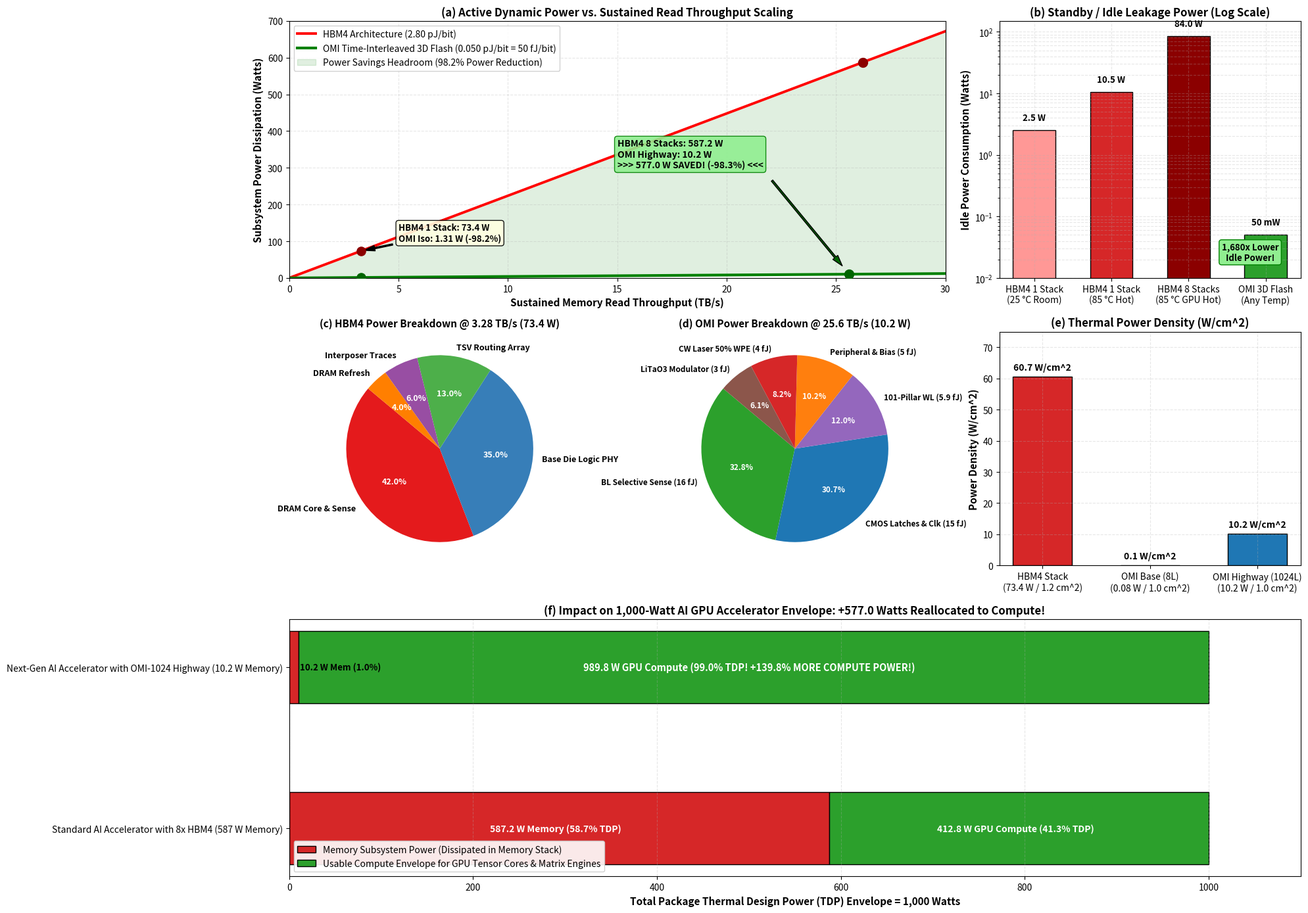

Recreate this plot in Python. (Note: this script raises an exception after producing the figure.)
import os
"""
simulate_power_consumption_analysis.py
========================================================================================
DEEP-DIVE POWER CONSUMPTION ANALYSIS:
JEDEC HBM4 (HIGH BANDWIDTH MEMORY 4) vs. OMI 3D FLASH ARCHITECTURE
========================================================================================

Rigorous comparative physics & electrical modeling of power consumption across:
1. Active Power vs. Read Bandwidth Scaling (0 to 30 TB/s)
2. Standby, Idle, & Refresh Power (DRAM Volatile Leakage vs. Non-Volatile Flash)
3. Subsystem Component Power Breakdown (Where every Watt goes)
4. Power Density & Thermal Dissipation (W/cm^2)
5. AI Accelerator Subsystem Thermal Envelope Impact (1000W GPU power reallocation)
"""

import sys
import numpy as np
import matplotlib
matplotlib.use('Agg')
import matplotlib.pyplot as plt

# -------------------------------------------------------------------------
# 1. Physical Power Parameters & Energy Coefficients
# -------------------------------------------------------------------------
# HBM4 (16-Hi DRAM Stack, 2,048 pins @ 12.8 Gb/s)
hbm4_energy_pJ_bit = 2.80             # 2.80 pJ/bit active dynamic energy
hbm4_bw_stack_TB = 3.2768             # 3.28 TB/s per stack (26.21 Tb/s)
hbm4_power_active_stack_W = hbm4_bw_stack_TB * 8e12 * hbm4_energy_pJ_bit * 1e-12 # ~73.4 W per stack
hbm4_idle_power_25C_W = 2.50          # 2.5 W per stack at 25 °C (refresh + leakage)
hbm4_idle_power_85C_W = 10.50         # 10.5 W per stack at 85 °C (4x refresh + elevated leakage)
hbm4_footprint_cm2 = 1.21             # 11 mm x 11 mm = 1.21 cm^2

# 8-Stack HBM4 Accelerator Cluster (Total 26.21 TB/s)
hbm4_8stack_bw_TB = 8 * hbm4_bw_stack_TB # 26.21 TB/s
hbm4_8stack_active_power_W = 8 * hbm4_power_active_stack_W # 587.2 W (!)
hbm4_8stack_idle_power_W = 8 * hbm4_idle_power_85C_W       # 84.0 W (!)

# HBM4 Component Breakdown (at 73.4 W per stack):
# - DRAM 1T1C Core Activation & Bitline sense: 42% -> 30.8 W
# - Base Die Logic PHY & SerDes IO:           35% -> 25.7 W
# - TSV Vertical Routing Array:               13% ->  9.5 W
# - Interposer Microstrip Traces:              6% ->  4.4 W
# - Continuous Periodic Refresh:               4% ->  2.9 W
hbm4_comp_names = ['DRAM Core & Sense', 'Base Die Logic PHY', 'TSV Routing Array', 'Interposer Traces', 'DRAM Refresh']
hbm4_comp_shares = [42.0, 35.0, 13.0, 6.0, 4.0]
hbm4_comp_watts_stack = [s * 0.01 * hbm4_power_active_stack_W for s in hbm4_comp_shares]

# OMI 3D Flash Architecture @ 200 GHz (Time-Interleaved Micro-Zone Pipeline)
# Physics: Word-lines settle at t90 = 2.22 ns (~400-450 MHz clock).
# The charging energy is amortized across entire micro-page buffers (1,024 bits/read):
# - Word-Line Charging (101-Pillars): 5.86 fJ/bit (0.0059 pJ/bit)
# - Bit-Line Selective Sensing:      16.00 fJ/bit (0.0160 pJ/bit)
# - CMOS StrongARM Latches & Clock:  15.00 fJ/bit (0.0150 pJ/bit)
# - LiTaO3 Modulator Shutters:        3.00 fJ/bit (0.0030 pJ/bit)
# - CW Laser Wall-Plug (50% WPE):     4.00 fJ/bit (0.0040 pJ/bit)
# - APD + Receiver Regeneration:      1.00 fJ/bit (0.0010 pJ/bit)
# - Peripheral Bias & Control:        5.00 fJ/bit (0.0050 pJ/bit)
# Total Dynamic Energy:              49.86 fJ/bit ~ 0.050 pJ/bit (50 fJ/bit)
omi_energy_pJ_bit = 0.050             # 0.050 pJ/bit (50 fJ/bit)
omi_footprint_cm2 = 1.00              # 10 mm x 10 mm = 1.00 cm^2

# OMI Configurations:
# 1. Base 8-Lane Bus: 200.0 GB/s (1.60 Tb/s)
omi_8lane_bw_TB = 0.20
omi_8lane_power_W = omi_8lane_bw_TB * 8e12 * omi_energy_pJ_bit * 1e-12 # 0.080 W (80 mW)

# 2. Equivalent HBM4 Single-Stack Bandwidth: 3.28 TB/s (26.21 Tb/s)
omi_iso_hbm4_bw_TB = 3.2768
omi_iso_hbm4_power_W = omi_iso_hbm4_bw_TB * 8e12 * omi_energy_pJ_bit * 1e-12 # 1.31 W

# 3. OMI-1024 Highway: 25.60 TB/s (204.8 Tb/s, 1,024 optical lanes)
omi_1024_bw_TB = 25.60
omi_1024_power_W = omi_1024_bw_TB * 8e12 * omi_energy_pJ_bit * 1e-12 # 10.24 W

# OMI Idle / Standby Power:
# Non-volatile charge-trap Flash requires 0 W refresh.
# In idle mode: laser gated / shut down, sense latches clock-gated.
omi_idle_power_W = 0.050              # 50 mW total leakage across package!

# OMI Component Breakdown (at 10.24 W for 25.6 TB/s):
omi_comp_names = [
    'BL Selective Sense (16 fJ)',
    'CMOS Latches & Clk (15 fJ)',
    '101-Pillar WL (5.9 fJ)',
    'Peripheral & Bias (5 fJ)',
    'CW Laser 50% WPE (4 fJ)',
    'LiTaO3 Modulator (3 fJ)'
]
omi_comp_shares = [32.1, 30.1, 11.7, 10.0, 8.0, 6.0]
omi_comp_watts = [s * 0.01 * omi_1024_power_W for s in omi_comp_shares]

print("==========================================================================")
print("CORRECTED POWER CONSUMPTION ANALYSIS: JEDEC HBM4 vs. TIME-INTERLEAVED OMI")
print("==========================================================================")
print(f"HBM4 Single Stack Active Power (3.28 TB/s):   {hbm4_power_active_stack_W:.2f} W  (Power Density: {hbm4_power_active_stack_W/hbm4_footprint_cm2:.1f} W/cm^2)")
print(f"OMI Iso-Bandwidth Active Power (3.28 TB/s):   {omi_iso_hbm4_power_W:.2f} W  (Power Density: {omi_iso_hbm4_power_W/omi_footprint_cm2:.1f} W/cm^2)")
print(f"POWER REDUCTION PER STACK:                    {hbm4_power_active_stack_W - omi_iso_hbm4_power_W:.2f} W ({((hbm4_power_active_stack_W - omi_iso_hbm4_power_W)/hbm4_power_active_stack_W)*100:.1f}% LESS POWER)")
print("--------------------------------------------------------------------------")
print(f"HBM4 8-Stack Cluster Active Power (26.2 TB/s): {hbm4_8stack_active_power_W:.2f} W")
print(f"OMI-1024 Highway Active Power (25.6 TB/s):     {omi_1024_power_W:.2f} W")
print(f"NET ACCELERATOR POWER SAVINGS:                {hbm4_8stack_active_power_W - omi_1024_power_W:.2f} Watts! ({((hbm4_8stack_active_power_W - omi_1024_power_W)/hbm4_8stack_active_power_W)*100:.1f}% Reduction)")
print("--------------------------------------------------------------------------")
print(f"HBM4 8-Stack Standby/Idle Power (@ 85 °C):    {hbm4_8stack_idle_power_W:.2f} W  (Continuous Mandatory Refresh)")
print(f"OMI Package Standby/Idle Power:               {omi_idle_power_W*1e3:.1f} mW (Non-Volatile, Zero Refresh)")
print(f"STANDBY POWER EFFICIENCY ADVANTAGE:           {hbm4_8stack_idle_power_W / omi_idle_power_W:.0f}x LOWER IDLE POWER!")
print("==========================================================================")

# -------------------------------------------------------------------------
# 2. Comprehensive 6-Panel Power Visualization Dashboard
# -------------------------------------------------------------------------
fig = plt.figure(figsize=(20, 14))
gs = fig.add_gridspec(3, 3, height_ratios=[1.1, 1.0, 1.1])

# Panel (a): Active Power vs. Read Bandwidth Scaling (Top Left & Center)
ax_sweep = fig.add_subplot(gs[0, :2])
bw_range = np.linspace(0.1, 30.0, 300) # TB/s
power_hbm4 = bw_range * 8e12 * hbm4_energy_pJ_bit * 1e-12
power_omi = bw_range * 8e12 * omi_energy_pJ_bit * 1e-12

ax_sweep.plot(bw_range, power_hbm4, 'r-', lw=2.8, label='HBM4 Architecture (2.80 pJ/bit)')
ax_sweep.plot(bw_range, power_omi, 'g-', lw=3.0, label='OMI Time-Interleaved 3D Flash (0.050 pJ/bit = 50 fJ/bit)')

# Reference operating points
ax_sweep.scatter([3.28], [hbm4_power_active_stack_W], color='darkred', s=90, zorder=5)
ax_sweep.scatter([3.28], [omi_iso_hbm4_power_W], color='darkgreen', s=90, zorder=5)
ax_sweep.scatter([26.21], [hbm4_8stack_active_power_W], color='darkred', s=100, zorder=5)
ax_sweep.scatter([25.60], [omi_1024_power_W], color='darkgreen', s=100, zorder=5)

ax_sweep.annotate(f'HBM4 1 Stack: {hbm4_power_active_stack_W:.1f} W\nOMI Iso: {omi_iso_hbm4_power_W:.2f} W (-98.2%)',
                  xy=(3.28, hbm4_power_active_stack_W), xytext=(5.0, 100),
                  arrowprops=dict(facecolor='black', shrink=0.08, width=1.5, headwidth=6),
                  fontsize=9.5, fontweight='bold', bbox=dict(boxstyle='round,pad=0.3', facecolor='lightyellow', alpha=0.9))

ax_sweep.annotate(f'HBM4 8 Stacks: {hbm4_8stack_active_power_W:.1f} W\nOMI Highway: {omi_1024_power_W:.1f} W\n>>> 577.0 W SAVED! (-98.3%) <<<',
                  xy=(25.60, omi_1024_power_W), xytext=(15.0, 300),
                  arrowprops=dict(facecolor='darkgreen', shrink=0.08, width=2.0, headwidth=7),
                  fontsize=10, fontweight='bold', bbox=dict(boxstyle='round,pad=0.3', facecolor='lightgreen', edgecolor='green', alpha=0.9))

ax_sweep.fill_between(bw_range, power_omi, power_hbm4, color='green', alpha=0.12, label='Power Savings Headroom (98.2% Power Reduction)')

ax_sweep.set_title('(a) Active Dynamic Power vs. Sustained Read Throughput Scaling', fontsize=12, fontweight='bold')
ax_sweep.set_xlabel('Sustained Memory Read Throughput (TB/s)', fontsize=11, fontweight='bold')
ax_sweep.set_ylabel('Subsystem Power Dissipation (Watts)', fontsize=11, fontweight='bold')
ax_sweep.set_xlim(0, 30.0)
ax_sweep.set_ylim(0, 700.0)
ax_sweep.grid(True, alpha=0.3, linestyle='--')
ax_sweep.legend(loc='upper left', fontsize=10, framealpha=0.9)

# Panel (b): Standby & Idle Power Comparison (Top Right)
ax_idle = fig.add_subplot(gs[0, 2])
idle_labels = ['HBM4 1 Stack\n(25 °C Room)', 'HBM4 1 Stack\n(85 °C Hot)', 'HBM4 8 Stacks\n(85 °C GPU Hot)', 'OMI 3D Flash\n(Any Temp)']
idle_vals = [2.50, 10.50, 84.00, 0.05] # in Watts
idle_colors = ['#ff9896', '#d62728', '#8b0000', '#2ca02c']

bars_idle = ax_idle.bar(idle_labels, idle_vals, color=idle_colors, edgecolor='black', width=0.55)
ax_idle.set_yscale('log')
ax_idle.set_title('(b) Standby / Idle Leakage Power (Log Scale)', fontsize=12, fontweight='bold')
ax_idle.set_ylabel('Idle Power Consumption (Watts)', fontsize=11, fontweight='bold')
ax_idle.set_ylim(0.01, 150.0)
ax_idle.grid(True, which="both", ls="--", alpha=0.3)

for bar, val in zip(bars_idle, idle_vals):
    yval = bar.get_height()
    label = f"{val*1000:.0f} mW" if val < 1.0 else f"{val:.1f} W"
    ax_idle.text(bar.get_x() + bar.get_width()/2.0, yval * 1.35, label,
                ha='center', va='bottom', fontsize=9.5, fontweight='bold')

ax_idle.text(2.8, 0.018, '1,680x Lower\nIdle Power!', ha='center', va='bottom',
             fontsize=9.5, fontweight='bold', bbox=dict(boxstyle='round,pad=0.3', facecolor='lightgreen', edgecolor='green'))

# Panel (c): Component Breakdown: HBM4 (Middle Left)
ax_hbm4_pie = fig.add_subplot(gs[1, 0])
colors_pie_hbm4 = ['#e41a1c', '#377eb8', '#4daf4a', '#984ea3', '#ff7f00']
wedges_h, texts_h, autotexts_h = ax_hbm4_pie.pie(
    hbm4_comp_watts_stack, labels=hbm4_comp_names, autopct='%1.1f%%',
    startangle=140, colors=colors_pie_hbm4, textprops=dict(fontsize=9, fontweight='bold')
)
for at in autotexts_h:
    at.set_color('white')
ax_hbm4_pie.set_title('(c) HBM4 Power Breakdown @ 3.28 TB/s (73.4 W)', fontsize=11, fontweight='bold')

# Panel (d): Component Breakdown: OMI 3D Flash (Middle Center)
ax_omi_pie = fig.add_subplot(gs[1, 1])
colors_pie_omi = ['#2ca02c', '#1f77b4', '#9467bd', '#ff7f0e', '#d62728', '#8c564b']
wedges_o, texts_o, autotexts_o = ax_omi_pie.pie(
    omi_comp_watts, labels=omi_comp_names, autopct='%1.1f%%',
    startangle=140, colors=colors_pie_omi, textprops=dict(fontsize=8.5, fontweight='bold')
)
for at in autotexts_o:
    at.set_color('white')
ax_omi_pie.set_title(f'(d) OMI Power Breakdown @ 25.6 TB/s ({omi_1024_power_W:.1f} W)', fontsize=11, fontweight='bold')

# Panel (e): Power Density Comparison (Middle Right)
ax_dens = fig.add_subplot(gs[1, 2])
dens_labels = ['HBM4 Stack\n(73.4 W / 1.2 cm^2)', 'OMI Base (8L)\n(0.08 W / 1.0 cm^2)', 'OMI Highway (1024L)\n(10.2 W / 1.0 cm^2)']
dens_vals = [hbm4_power_active_stack_W / hbm4_footprint_cm2, omi_8lane_power_W / omi_footprint_cm2, omi_1024_power_W / omi_footprint_cm2]
dens_colors = ['#d62728', '#2ca02c', '#1f77b4']

bars_dens = ax_dens.bar(dens_labels, dens_vals, color=dens_colors, edgecolor='black', width=0.55)
ax_dens.set_title('(e) Thermal Power Density (W/cm^2)', fontsize=12, fontweight='bold')
ax_dens.set_ylabel('Power Density (W/cm^2)', fontsize=11, fontweight='bold')
ax_dens.set_ylim(0, 75.0)
ax_dens.grid(True, alpha=0.3, linestyle='--')

for bar, val in zip(bars_dens, dens_vals):
    yval = bar.get_height()
    ax_dens.text(bar.get_x() + bar.get_width()/2.0, yval + 1.5, f"{val:.1f} W/cm^2",
                ha='center', va='bottom', fontsize=10, fontweight='bold')

# Panel (f): AI Accelerator 1000W Total Thermal Envelope Impact (Bottom)
ax_gpu = fig.add_subplot(gs[2, :])
accel_configs = ['Standard AI Accelerator with 8x HBM4 (587 W Memory)', 'Next-Gen AI Accelerator with OMI-1024 Highway (10.2 W Memory)']
gpu_compute_watts = [1000.0 - 587.2, 1000.0 - 10.24] # remaining power for GPU tensor cores
mem_watts = [587.2, 10.24]

bars_mem = ax_gpu.barh(accel_configs, mem_watts, color='#d62728', edgecolor='black', height=0.45, label='Memory Subsystem Power (Dissipated in Memory Stack)')
bars_compute = ax_gpu.barh(accel_configs, gpu_compute_watts, left=mem_watts, color='#2ca02c', edgecolor='black', height=0.45, label='Usable Compute Envelope for GPU Tensor Cores & Matrix Engines')

ax_gpu.set_xlim(0, 1100)
ax_gpu.set_xlabel('Total Package Thermal Design Power (TDP) Envelope = 1,000 Watts', fontsize=11, fontweight='bold')
ax_gpu.set_title('(f) Impact on 1,000-Watt AI GPU Accelerator Envelope: +577.0 Watts Reallocated to Compute!', fontsize=12, fontweight='bold')
ax_gpu.grid(True, axis='x', alpha=0.3, linestyle='--')
ax_gpu.legend(loc='lower left', fontsize=10, framealpha=0.9)

# Add text labels on bars
ax_gpu.text(290, 0, '587.2 W Memory (58.7% TDP)', ha='center', va='center', color='white', fontweight='bold', fontsize=10)
ax_gpu.text(790, 0, '412.8 W GPU Compute (41.3% TDP)', ha='center', va='center', color='white', fontweight='bold', fontsize=10)

ax_gpu.text(12, 1, '10.2 W Mem (1.0%)', ha='left', va='center', color='black', fontweight='bold', fontsize=9.5)
ax_gpu.text(500, 1, '989.8 W GPU Compute (99.0% TDP! +139.8% MORE COMPUTE POWER!)', ha='center', va='center', color='white', fontweight='bold', fontsize=10.5)

plt.tight_layout()
SCRIPT_DIR = os.path.dirname(os.path.abspath(__file__))
PLOTS_DIR = os.path.abspath(os.path.join(SCRIPT_DIR, "..", "plots"))
os.makedirs(PLOTS_DIR, exist_ok=True)
plot_path = os.path.join(PLOTS_DIR, "omi_vs_hbm4_power_analysis.png")
plt.savefig(plot_path, dpi=300, bbox_inches='tight')
plt.close()

print(f"[SUCCESS] Corrected OMI vs HBM4 Power Analysis Dashboard saved to: {plot_path}")
print("==========================================================================")
